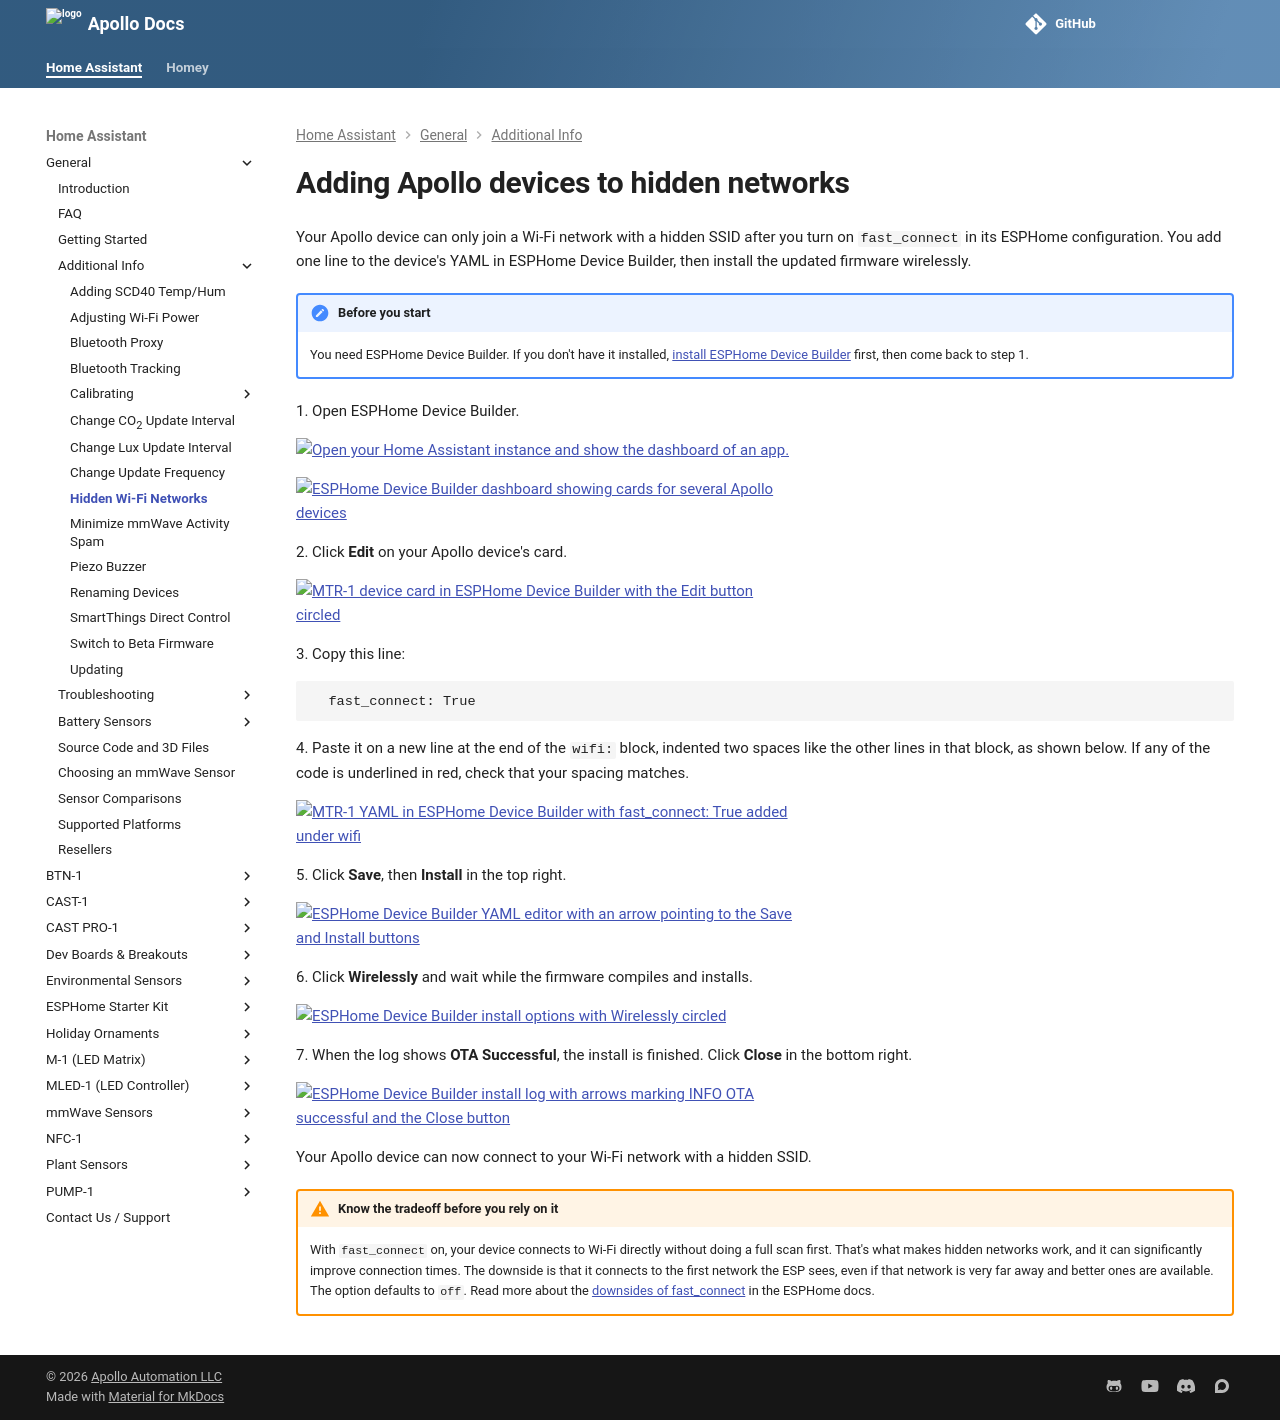

repository: ApolloAutomation/docs · page: products/general/setup/adding-apollo-devices-to-hidden-networks/index.html · generator: mkdocs

---
title: Adding Apollo devices to hidden networks
description: Let your Apollo device join a Wi-Fi network with a hidden SSID by adding fast_connect to its YAML in ESPHome Device Builder and reinstalling the firmware.
---

# Adding Apollo devices to hidden networks

Your Apollo device can only join a Wi-Fi network with a hidden SSID after you turn on `fast_connect` in its ESPHome configuration. You add one line to the device's YAML in ESPHome Device Builder, then install the updated firmware wirelessly.

!!! note "Before you start"

    You need ESPHome Device Builder. If you don't have it installed, [install ESPHome Device Builder](https://esphome.io/guides/getting_started_hassio.html#installing-esphome-device-compiler "Install ESPHome Device Builder.") first, then come back to step 1.

1\. Open ESPHome Device Builder.

[![Open your Home Assistant instance and show the dashboard of an app.](https://my.home-assistant.io/badges/supervisor_app.svg)](https://my.home-assistant.io/redirect/supervisor_app/?app=5c53de3b_esphome&repository_url=https%3A%2F%2Fgithub.com%2Fesphome%2Fhome-assistant-addon)

![ESPHome Device Builder dashboard showing cards for several Apollo devices](/assets/bluetooth-proxy-tutorial-1.png)

2\. Click **Edit** on your Apollo device's card.

![MTR-1 device card in ESPHome Device Builder with the Edit button circled](/assets/bluetooth-proxy-tutorial-2.png)

3\. Copy this line:

```yaml
  fast_connect: True
```

4\. Paste it on a new line at the end of the `wifi:` block, indented two spaces like the other lines in that block, as shown below. If any of the code is underlined in red, check that your spacing matches.

![MTR-1 YAML in ESPHome Device Builder with fast_connect: True added under wifi](/assets/hidden-ssid-tutorial-1.png)

5\. Click **Save**, then **Install** in the top right.

![ESPHome Device Builder YAML editor with an arrow pointing to the Save and Install buttons](/assets/hidden-ssid-tutorial-2.png)

6\. Click **Wirelessly** and wait while the firmware compiles and installs.

![ESPHome Device Builder install options with Wirelessly circled](/assets/hidden-ssid-tutorial-3.png)

7\. When the log shows **OTA Successful**, the install is finished. Click **Close** in the bottom right.

![ESPHome Device Builder install log with arrows marking INFO OTA successful and the Close button](/assets/hidden-ssid-tutorial-4.png)

Your Apollo device can now connect to your Wi-Fi network with a hidden SSID.

!!! warning "Know the tradeoff before you rely on it"

    With `fast_connect` on, your device connects to Wi-Fi directly without doing a full scan first. That's what makes hidden networks work, and it can significantly improve connection times. The downside is that it connects to the first network the ESP sees, even if that network is very far away and better ones are available. The option defaults to `off`. Read more about the [downsides of fast_connect](https://esphome.io/components/wifi.html "downsides of fast_connect: true") in the ESPHome docs.
